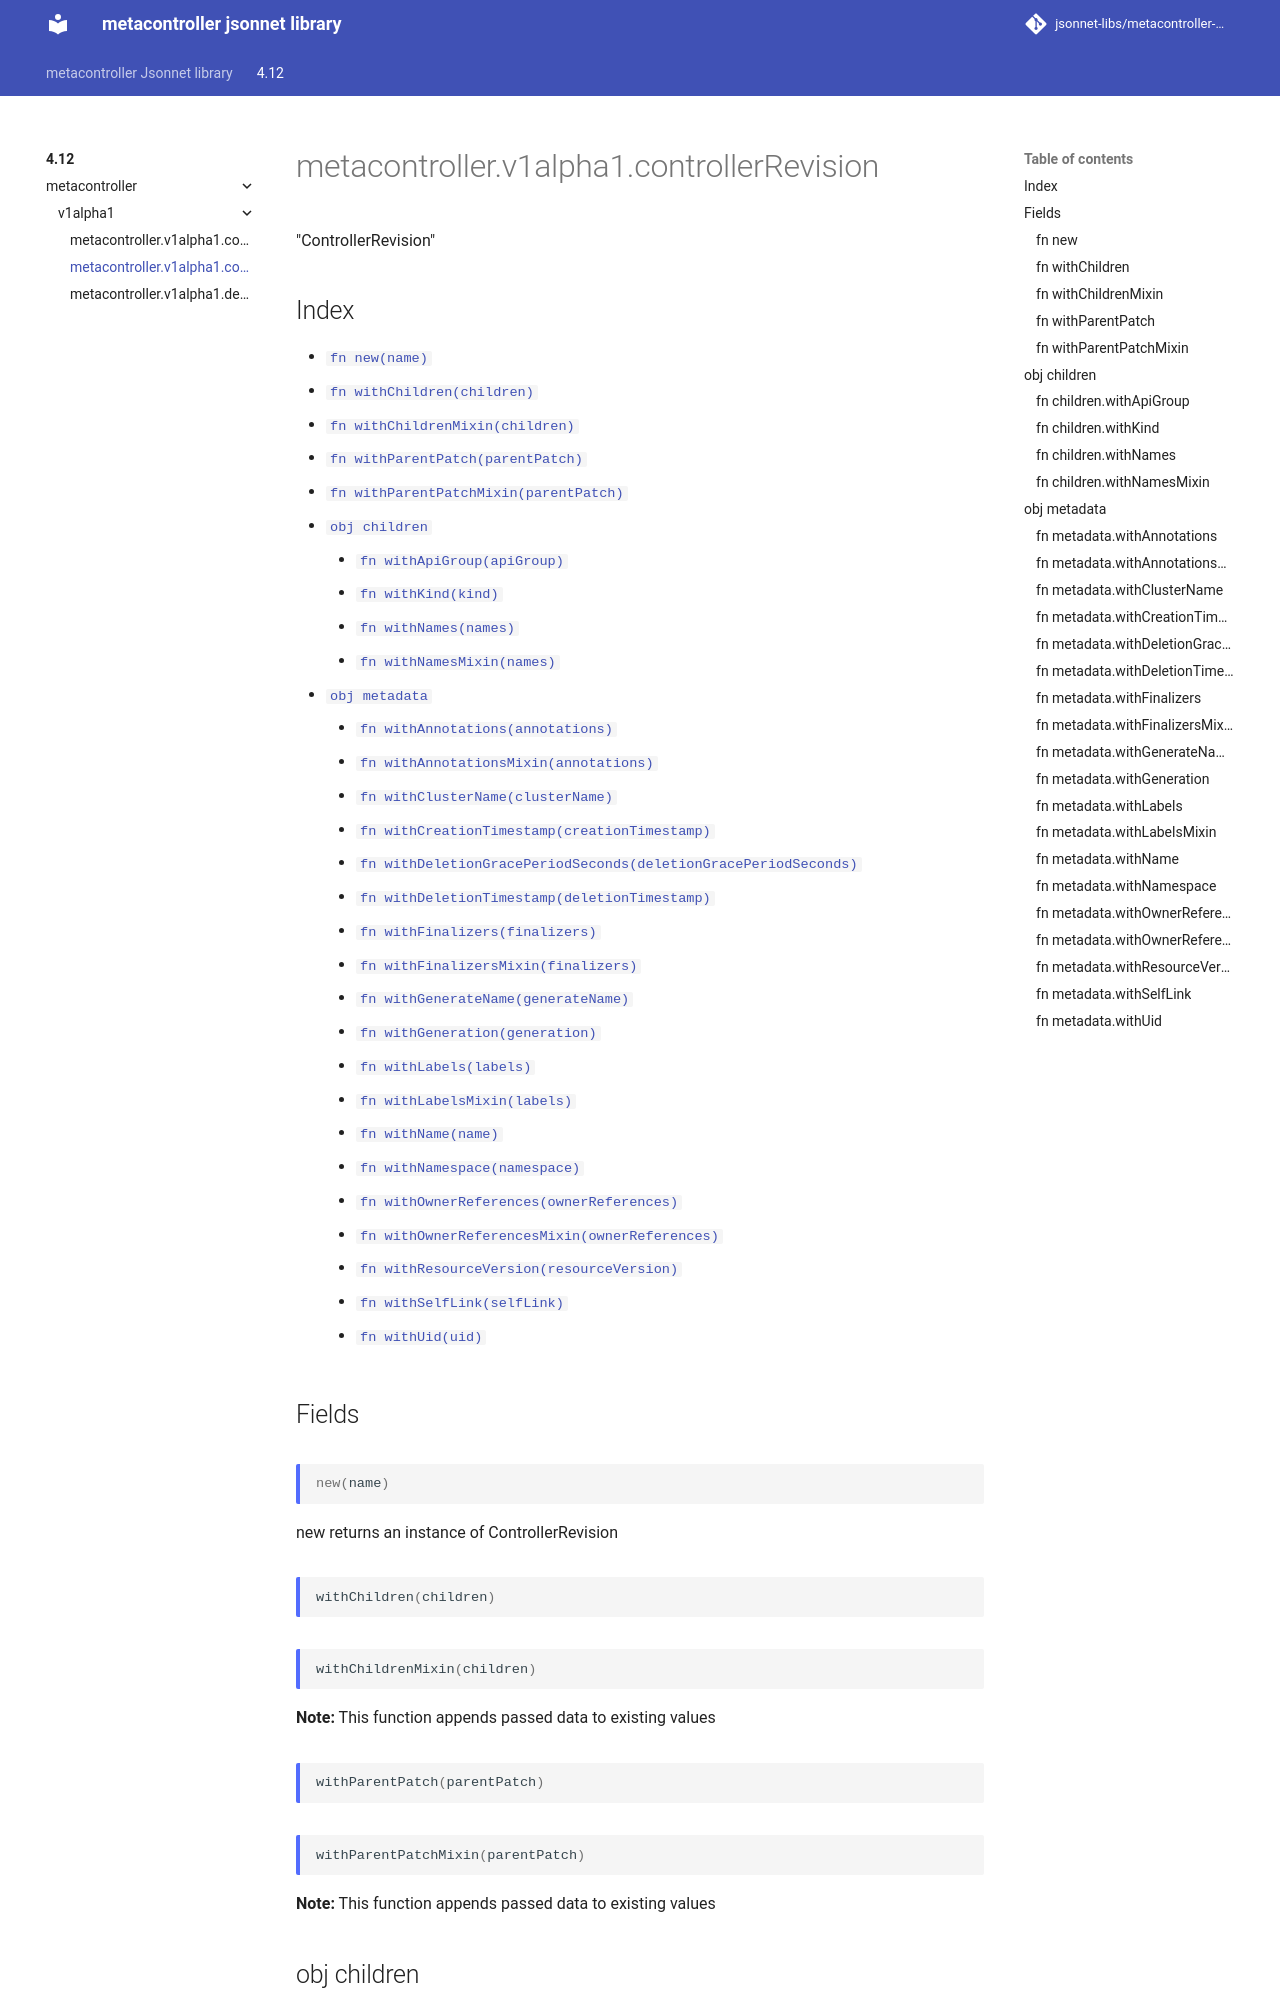

repository: jsonnet-libs/metacontroller-libsonnet · page: 4.12/metacontroller/v1alpha1/controllerRevision/index.html · generator: mkdocs

---
permalink: /4.12/metacontroller/v1alpha1/controllerRevision/
---

# metacontroller.v1alpha1.controllerRevision

"ControllerRevision"

## Index

* [`fn new(name)`](#fn-new)
* [`fn withChildren(children)`](#fn-withchildren)
* [`fn withChildrenMixin(children)`](#fn-withchildrenmixin)
* [`fn withParentPatch(parentPatch)`](#fn-withparentpatch)
* [`fn withParentPatchMixin(parentPatch)`](#fn-withparentpatchmixin)
* [`obj children`](#obj-children)
  * [`fn withApiGroup(apiGroup)`](#fn-childrenwithapigroup)
  * [`fn withKind(kind)`](#fn-childrenwithkind)
  * [`fn withNames(names)`](#fn-childrenwithnames)
  * [`fn withNamesMixin(names)`](#fn-childrenwithnamesmixin)
* [`obj metadata`](#obj-metadata)
  * [`fn withAnnotations(annotations)`](#fn-metadatawithannotations)
  * [`fn withAnnotationsMixin(annotations)`](#fn-metadatawithannotationsmixin)
  * [`fn withClusterName(clusterName)`](#fn-metadatawithclustername)
  * [`fn withCreationTimestamp(creationTimestamp)`](#fn-metadatawithcreationtimestamp)
  * [`fn withDeletionGracePeriodSeconds(deletionGracePeriodSeconds)`](#fn-metadatawithdeletiongraceperiodseconds)
  * [`fn withDeletionTimestamp(deletionTimestamp)`](#fn-metadatawithdeletiontimestamp)
  * [`fn withFinalizers(finalizers)`](#fn-metadatawithfinalizers)
  * [`fn withFinalizersMixin(finalizers)`](#fn-metadatawithfinalizersmixin)
  * [`fn withGenerateName(generateName)`](#fn-metadatawithgeneratename)
  * [`fn withGeneration(generation)`](#fn-metadatawithgeneration)
  * [`fn withLabels(labels)`](#fn-metadatawithlabels)
  * [`fn withLabelsMixin(labels)`](#fn-metadatawithlabelsmixin)
  * [`fn withName(name)`](#fn-metadatawithname)
  * [`fn withNamespace(namespace)`](#fn-metadatawithnamespace)
  * [`fn withOwnerReferences(ownerReferences)`](#fn-metadatawithownerreferences)
  * [`fn withOwnerReferencesMixin(ownerReferences)`](#fn-metadatawithownerreferencesmixin)
  * [`fn withResourceVersion(resourceVersion)`](#fn-metadatawithresourceversion)
  * [`fn withSelfLink(selfLink)`](#fn-metadatawithselflink)
  * [`fn withUid(uid)`](#fn-metadatawithuid)

## Fields

### fn new

```ts
new(name)
```

new returns an instance of ControllerRevision

### fn withChildren

```ts
withChildren(children)
```



### fn withChildrenMixin

```ts
withChildrenMixin(children)
```



**Note:** This function appends passed data to existing values

### fn withParentPatch

```ts
withParentPatch(parentPatch)
```



### fn withParentPatchMixin

```ts
withParentPatchMixin(parentPatch)
```



**Note:** This function appends passed data to existing values

## obj children



### fn children.withApiGroup

```ts
withApiGroup(apiGroup)
```



### fn children.withKind

```ts
withKind(kind)
```



### fn children.withNames

```ts
withNames(names)
```



### fn children.withNamesMixin

```ts
withNamesMixin(names)
```



**Note:** This function appends passed data to existing values

## obj metadata

"ObjectMeta is metadata that all persisted resources must have, which includes all objects users must create."

### fn metadata.withAnnotations

```ts
withAnnotations(annotations)
```

"Annotations is an unstructured key value map stored with a resource that may be set by external tools to store and retrieve arbitrary metadata. They are not queryable and should be preserved when modifying objects. More info: http://kubernetes.io/docs/user-guide/annotations"
